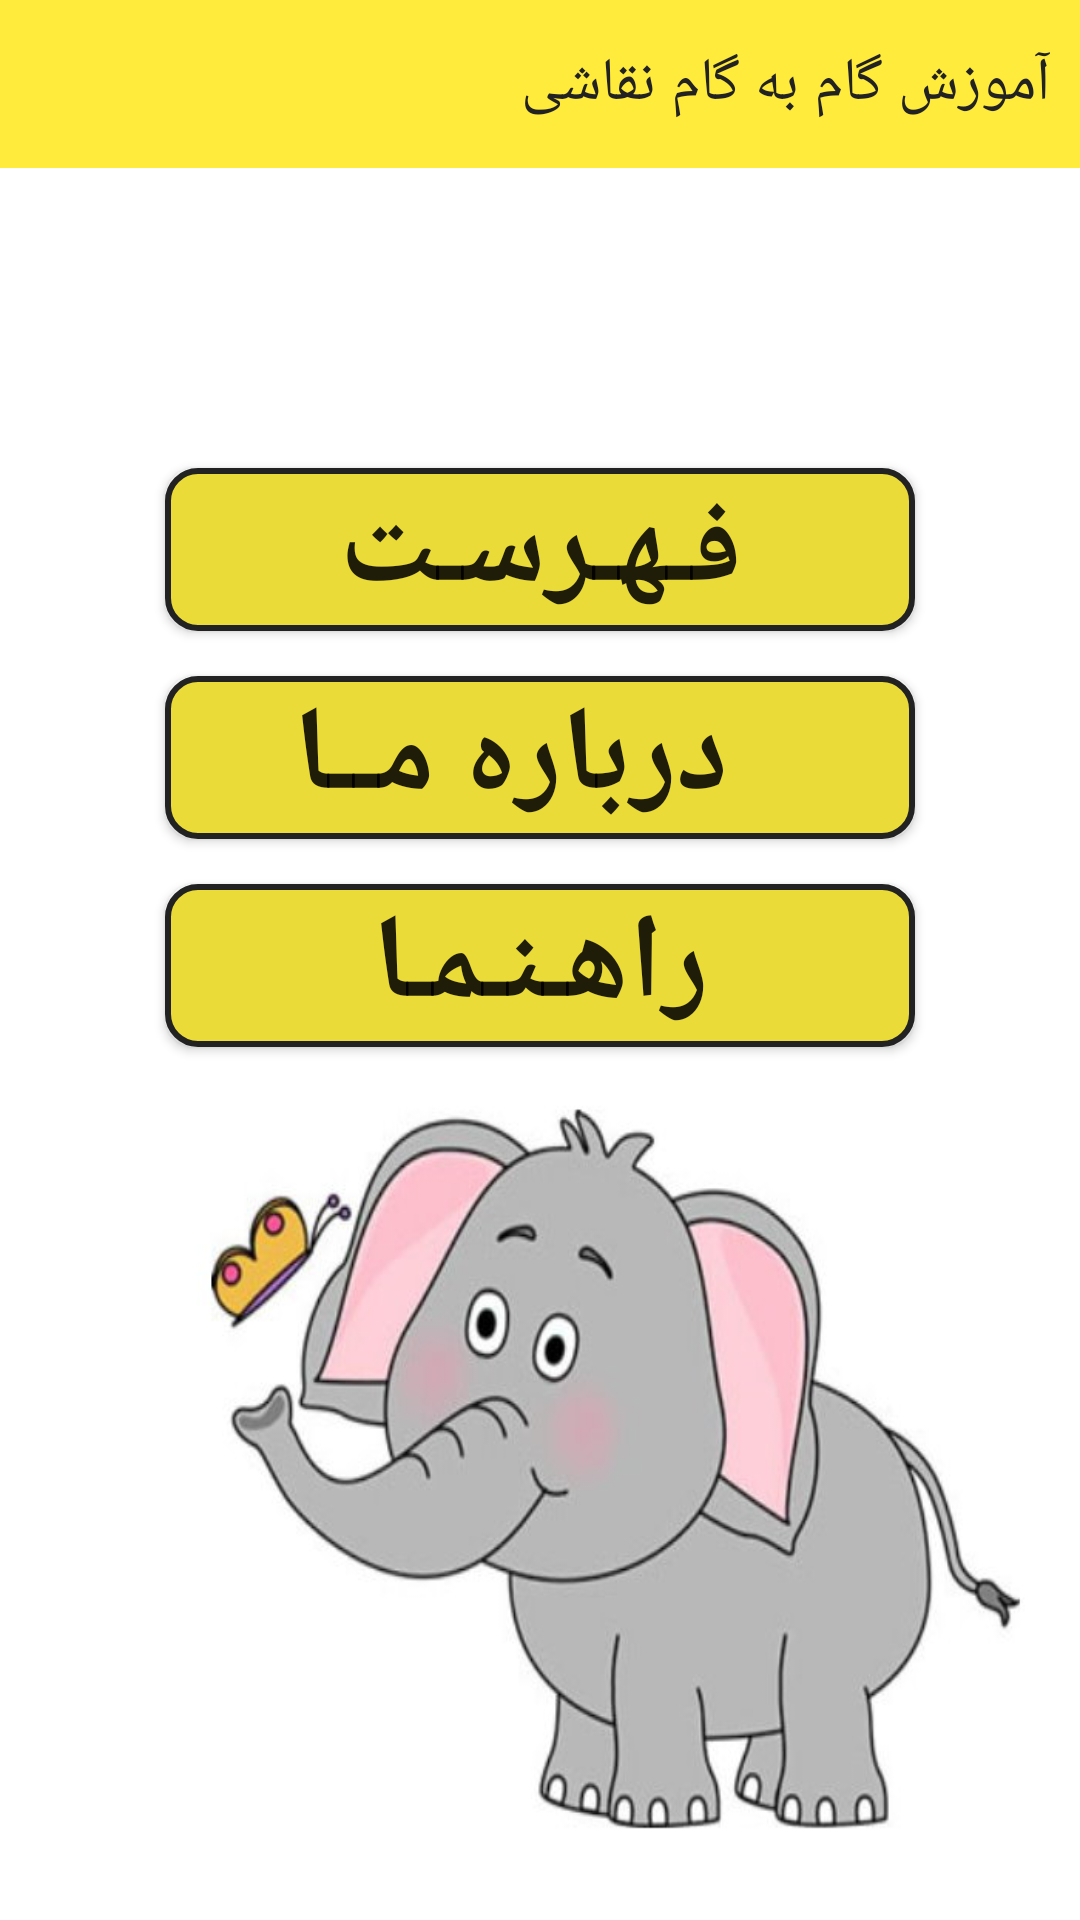

Reconstruct the res/layout file that produces this screen, plus the resources it refers to.
<!-- AndroidManifest.xml: application theme Theme.Paint -->
<!-- res/layout/activity_main.xml -->
<?xml version="1.0" encoding="utf-8"?>
<LinearLayout xmlns:android="http://schemas.android.com/apk/res/android"
    xmlns:app="http://schemas.android.com/apk/res-auto"
    xmlns:tools="http://schemas.android.com/tools"
    android:layout_width="match_parent"
    android:layout_height="match_parent"
    android:orientation="vertical"
    android:background="@drawable/elephant_back"
    tools:context=".MainActivity">

    <androidx.appcompat.widget.Toolbar
        android:layout_width="match_parent"
        android:layout_height="?attr/actionBarSize"
        android:background="@color/colorPrimary">

        <RelativeLayout
            android:layout_width="match_parent"
            android:layout_height="match_parent">
            <TextView
                android:layout_width="wrap_content"
                android:layout_height="match_parent"
                android:text="@string/app_name"
                android:gravity="center"
                android:textSize="20sp"
                android:textColor="#222"
                android:layout_alignParentRight="true"
                android:layout_marginRight="10dp"/>


        </RelativeLayout>

    </androidx.appcompat.widget.Toolbar>
    <Button
        android:background="@drawable/button_style"
        android:id="@+id/btn_menu"
        android:layout_width="250sp"
        android:layout_height="wrap_content"
        android:text="@string/fehrest"
        android:textSize="40sp"
        android:layout_marginTop="100dp"
        android:layout_gravity="center"
        android:textStyle="bold"/>

    <Button

        android:background="@drawable/button_style"
        android:id="@+id/btn_About"
        android:layout_width="250sp"
        android:layout_height="wrap_content"
        android:text="  درباره مــا"
        android:textSize="40sp"
        android:layout_marginTop="15dp"
        android:layout_gravity="center"
        android:textStyle="bold"/>
    <Button
        android:background="@drawable/button_style"
        android:id="@+id/btn_help"
        android:layout_width="250sp"
        android:layout_height="wrap_content"
        android:text="راهـنـمـا"
        android:textSize="40sp"
        android:layout_marginTop="15dp"
        android:layout_gravity="center"
        android:textStyle="bold"/>

</LinearLayout>
<!-- resources referenced by this layout -->
<resources>
  <color name="colorPrimary">#FFEB3B</color>
  <!-- drawable button_style (drawable) -->
  <?xml version="1.0" encoding="utf-8"?>
  <shape xmlns:android="http://schemas.android.com/apk/res/android">
  
  
      <solid android:color="#eadb39"/>
      <corners android:radius="10dp"/>
      <stroke android:color="#222" android:width="2dp"/>
  </shape>
  <!-- drawable elephant_back: jpg bitmap (drawable, 37878 bytes) -->
  <string name="app_name">آموزش گام به گام نقاشی</string>
  <string name="fehrest">فـهـرسـت</string>
  <style name="Theme.Paint" parent="Theme.MaterialComponents.Light.NoActionBar.Bridge">
          
          <item name="colorPrimary">#FFEB3B</item>
          <item name="colorPrimaryVariant">#CDDC39</item>
          <item name="colorOnPrimary">@color/white</item>
          
          <item name="colorSecondary">@color/teal_200</item>
          <item name="colorSecondaryVariant">@color/teal_700</item>
          <item name="colorOnSecondary">@color/black</item>
          
          <item name="android:statusBarColor" tools:targetApi="l">?attr/colorPrimaryVariant</item>
          
      </style>
  <color name="white">#FFFFFFFF</color>
  <color name="teal_200">#FF03DAC5</color>
  <color name="teal_700">#FF018786</color>
  <color name="black">#FF000000</color>
</resources>
